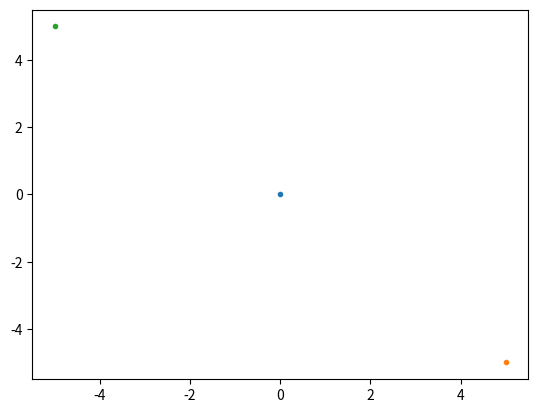

Generate this figure with matplotlib: (Note: this script raises an exception after producing the figure.)
# -*- coding: utf-8 -*-
"""
gefield.pyプログラム
2次元運動のシミュレーション
電界中の荷電粒子のシミュレーション
matplotlibによるグラフ描画機能付き
使い方　c:\>python gefield.py
"""
# モジュールのインポート
import numpy as np
import matplotlib.pyplot as plt
import math

# グローバル変数
Q = (((0.0, 0.0), 10.0), ((5.0, -5.0), 5.0), ((-5.0, 5.0), 5.0))  # 電荷の位置と値
TIMELIMIT = 20.0  # シミュレーション打ち切り時刻
RLIMIT = 0.1      # 距離rの最低値
H = 0.01          # 時刻の刻み幅

# メイン実行部
t = 0.0  # 時刻t
# 電荷位置のプロット
for qi in Q:
    plt.plot(qi[0][0], qi[0][1], ".")

# 係数の入力
vx = float(input("初速度v0xを入力してください:"))
vy = float(input("初速度v0yを入力してください:"))
x = float(input("初期位置xを入力してください:"))
y = float(input("初期位置yを入力してください:"))

print("{:.7f} {:.7f} {:.7f} {:.7f} {:.7f}".format(t, x, y, vx, vy))
    # 現在時刻と現在の位置
# グラフデータに現在位置を追加
xlist = [x]
ylist = [y]

# 2次元運動の計算
while t < TIMELIMIT:   # 打ち切り時間まで計算
    t = t + H          # 時刻の更新
    rmin=float("inf")  # 距離の最小値を初期化
    for qi in Q:
        rx = qi[0][0] - x  # 距離rxの計算
        ry = qi[0][1] - y  # 距離ryの計算
        r = math.sqrt(rx * rx + ry * ry)    # 距離rの計算
        if r < rmin:
            rmin = r  # 距離の最小値を更新
        vx += (rx / r / r / r * qi[1]) * H  # 速度vxの計算
        vy += (ry / r / r / r * qi[1]) * H  # 速度vyの計算
    x += vx * H  # 位置xの計算
    y += vy * H  # 位置yの計算
    print("{:.7f} {:.7f} {:.7f} {:.7f} {:.7f}".format(t, x, y, vx, vy))
        # 現在時刻と現在の位置
    # グラフデータに現在位置を追加
    xlist.append(x)
    ylist.append(y)
    if rmin < RLIMIT:
        break  # 電荷に非常に近づいたら終了

# グラフの表示
plt.plot(xlist, ylist)  # グラフをプロット
plt.show()
# gefield.pyの終わり
